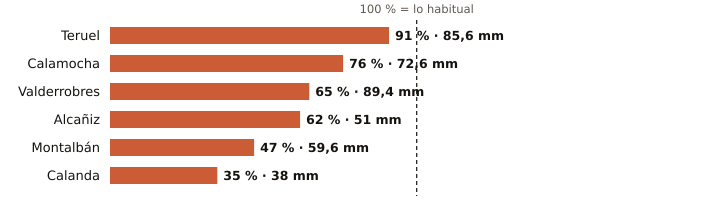

Source data for this figure (header and first rows):
estacion, provincia, indicativo, mm_otono, referencia_mm, pct, periodo_referencia, hasta, hora
Teruel, Teruel, 8368U, 85.6, 94.2, 91, 1991-2020, 2026-11-23, 3
Calamocha, Teruel, 9381I, 72.6, 95.8, 76, 1991-2020, 2026-11-23, 3
Valderrobres, Teruel, 9935X, 89.4, 138.5, 65, 2004-2025, 2026-11-23, 3
Alcañiz, Teruel, 9573X, 51.0, 82.9, 62, 1991-2020, 2026-11-23, 3
Montalbán, Teruel, 9531Y, 59.6, 125.5, 47, 2009-2025, 2026-11-23, 3
Calanda, Teruel, 9569A, 38.0, 107.6, 35, 1991-2020, 2026-11-23, 3
